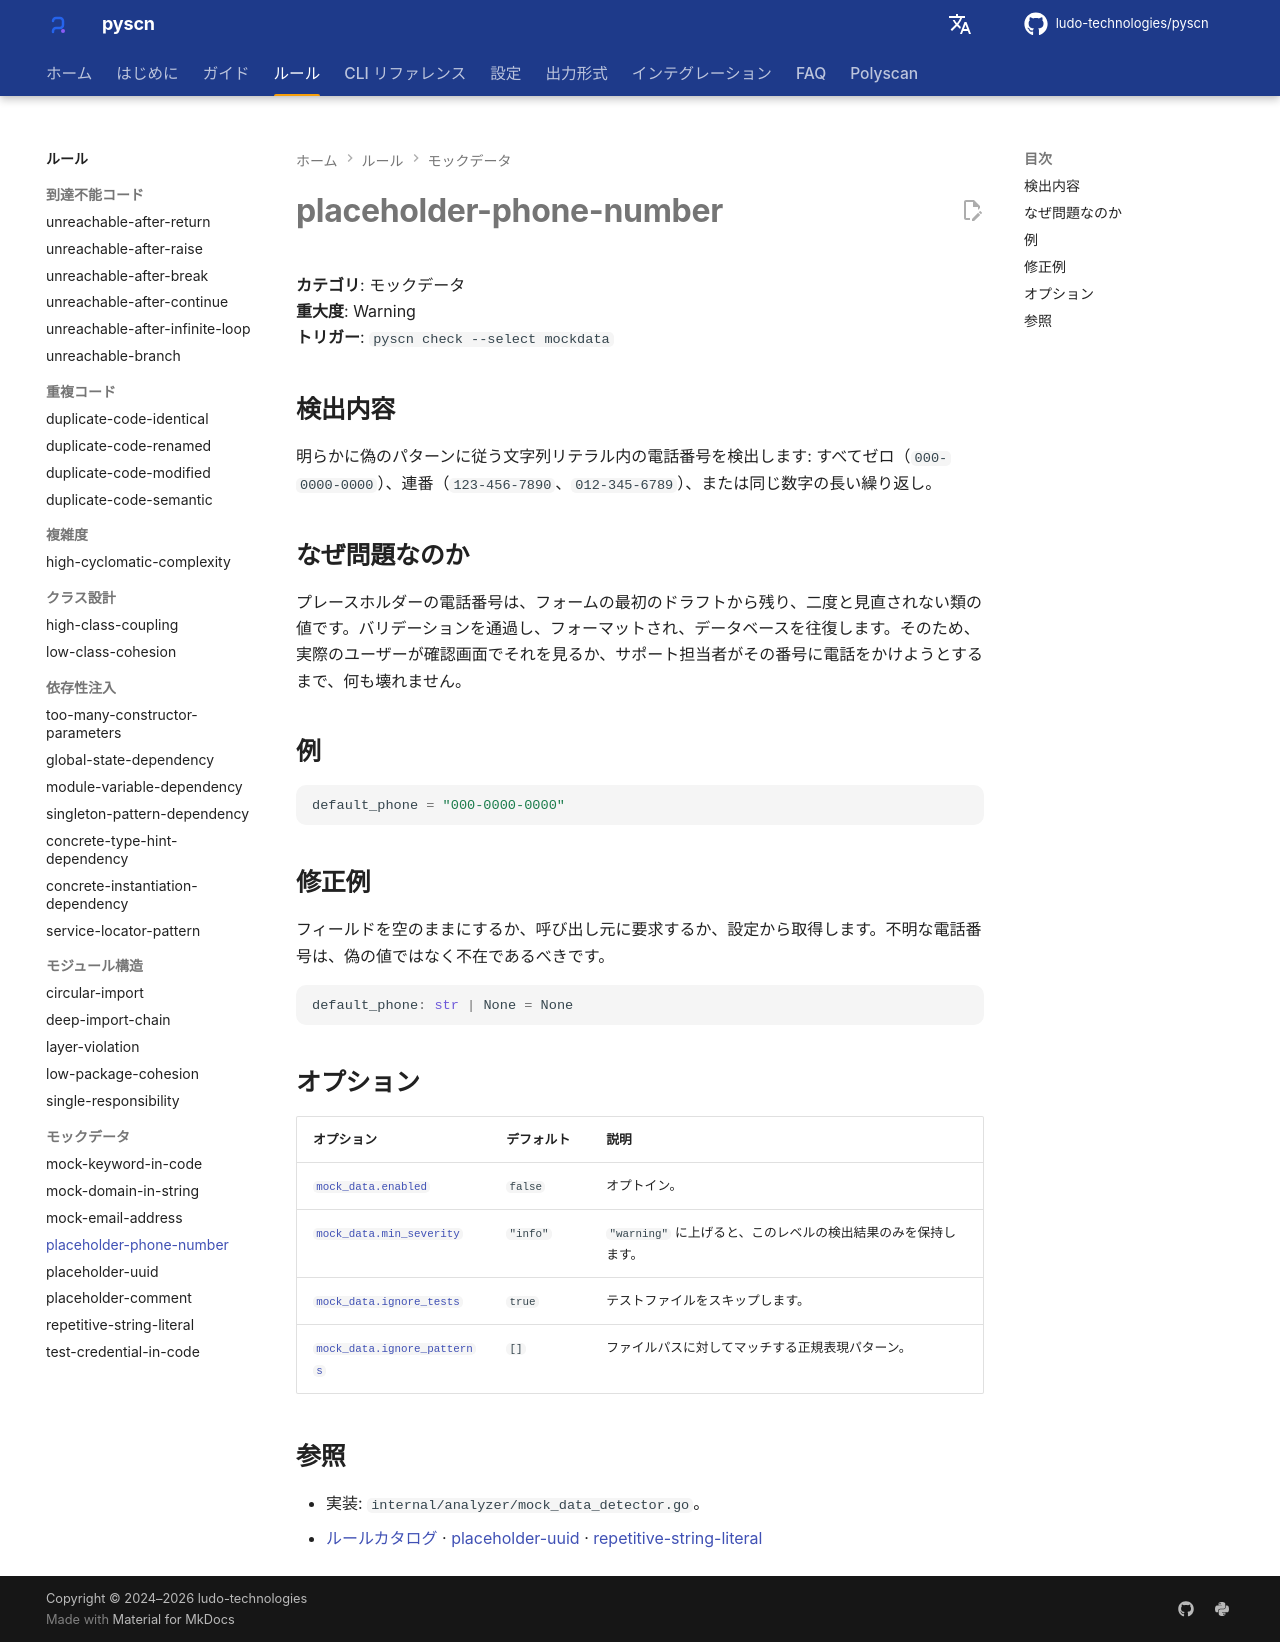

repository: ludo-technologies/pyscn · page: ja/rules/placeholder-phone-number/index.html · generator: mkdocs

# placeholder-phone-number

**カテゴリ**: モックデータ  
**重大度**: Warning  
**トリガー**: `pyscn check --select mockdata`

## 検出内容

明らかに偽のパターンに従う文字列リテラル内の電話番号を検出します: すべてゼロ（`000-0000-0000`）、連番（`123-456-7890`、`012-345-6789`）、または同じ数字の長い繰り返し。

## なぜ問題なのか

プレースホルダーの電話番号は、フォームの最初のドラフトから残り、二度と見直されない類の値です。バリデーションを通過し、フォーマットされ、データベースを往復します。そのため、実際のユーザーが確認画面でそれを見るか、サポート担当者がその番号に電話をかけようとするまで、何も壊れません。

## 例

```python
default_phone = "000-0000-0000"
```

## 修正例

フィールドを空のままにするか、呼び出し元に要求するか、設定から取得します。不明な電話番号は、偽の値ではなく不在であるべきです。

```python
default_phone: str | None = None
```

## オプション

| オプション | デフォルト | 説明 |
| --- | --- | --- |
| [`mock_data.enabled`](../configuration/reference.md#mock_data) | `false` | オプトイン。 |
| [`mock_data.min_severity`](../configuration/reference.md#mock_data) | `"info"` | `"warning"` に上げると、このレベルの検出結果のみを保持します。 |
| [`mock_data.ignore_tests`](../configuration/reference.md#mock_data) | `true` | テストファイルをスキップします。 |
| [`mock_data.ignore_patterns`](../configuration/reference.md#mock_data) | `[]` | ファイルパスに対してマッチする正規表現パターン。 |

## 参照

- 実装: `internal/analyzer/mock_data_detector.go`。
- [ルールカタログ](index.md) · [placeholder-uuid](placeholder-uuid.md) · [repetitive-string-literal](repetitive-string-literal.md)
